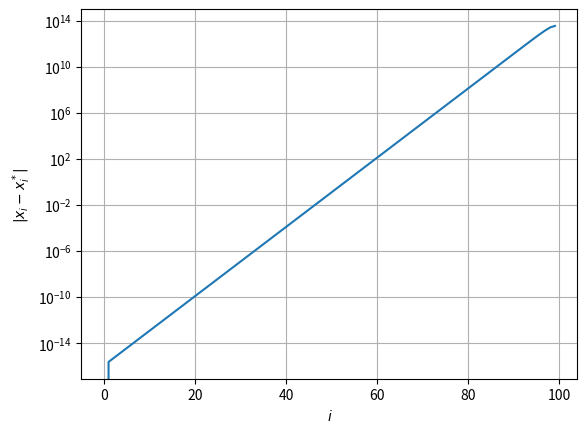

Source code (Python): (Note: this script raises an exception after producing the figure.)
import numpy as np


class Solver:
    """
    求解线性方程 Ax=b
    """
    def __init__(self, A: np.array, b: np.array):
        """
        A: n x m 矩阵
        b: n x 1 矩阵
        """
        self.A = A
        self.b = b
        assert len(self.A) == len(self.b)
        self.n = len(self.A)
        self.m = len(self.A[0])

    def solve(self):
        raise NotImplementedError


class SeqGuassSolver(Solver):
    """
    顺序 Guass 消元法
    """
    def solve(self):
        A = np.copy(self.A)
        b = np.copy(self.b)

        # 消元过程
        for k in range(self.m):
            for i in range(k + 1, self.n):
                coeff = A[i][k] / A[k][k]
                for j in range(self.m):
                    A[i][j] -= A[k][j] * coeff
                b[i] -= b[k] * coeff

        # 回代过程
        x = np.empty(self.m)
        for i in reversed(range(self.n)):
            s = b[i]
            for j in range(i + 1, self.m):
                s -= A[i][j] * x[j]
            x[i] = s / A[i][i]

        return x


class PivotGuassSolver(Solver):
    """
    选主元 Guass 消元法
    """
    def solve(self):
        A = np.copy(self.A)
        b = np.copy(self.b)

        # 消元过程
        for k in range(self.m):
            # 选主元
            max_pivot = abs(A[k][k])
            max_line = k
            for p in range(k + 1, self.n):
                if abs(A[p][k]) > max_pivot:
                    max_pivot = abs(A[p][k])
                    max_line = p

            # 交换行元素
            for j in range(self.m):
                tmp = A[k][j]
                A[k][j] = A[max_line][j]
                A[max_line][j] = tmp
            tmp = b[k]
            b[k] = b[max_line]
            b[max_line] = tmp

            for i in range(k + 1, self.n):
                coeff = A[i][k] / A[k][k]
                for j in range(self.m):
                    A[i][j] -= A[k][j] * coeff
                b[i] -= b[k] * coeff

        # 回代过程
        x = np.empty(self.m)
        for i in reversed(range(self.n)):
            s = b[i]
            for j in range(i + 1, self.m):
                s -= A[i][j] * x[j]
            x[i] = s / A[i][i]

        return x


class ThomasSolver(Solver):
    """
    追赶法
    """
    def solve(self):
        A = np.copy(self.A)
        b = np.copy(self.b)

        # 检查是否是三对角矩阵以及对角占优
        is_square = self.m == self.n
        is_lower_zero = np.array_equal(np.tril(A, -2), np.zeros([self.n, self.m]))
        is_upper_zero = np.array_equal(np.triu(A, 2), np.zeros([self.n, self.m]))
        if not (is_square and is_lower_zero and is_upper_zero):
            print("不是三对角矩阵！")

        is_dominant = (abs(A[0][0]) > abs(A[0][1]) > 0)
        for i in range(self.n - 1):
            is_dominant &= (abs(A[i][i]) >= abs(A[i][i-1]) + abs(A[i][i+1]))
        is_dominant &= (abs(A[self.n-1][self.n-1]) > abs(A[self.n-1][self.n-2]) > 0)
        if not is_dominant:
            print("不是对角占优！")

        # 计算 beta
        beta = np.empty(self.n - 1)
        beta[0] = A[0][1] / A[0][0]
        for i in range(1, self.n - 1):
            beta[i] = A[i][i+1] / (A[i][i] - A[i][i-1] * beta[i-1])

        # 解 Ly=f
        y = np.empty(self.n)
        y[0] = b[0] / A[0][0]
        for i in range(1, self.n):
            y[i] = (b[i] - A[i][i-1] * y[i-1]) / (A[i][i] - A[i][i-1] * beta[i-1])

        # 解 Ux=y
        x = np.empty(self.n)
        x[self.n - 1] = y[self.n - 1]
        for i in reversed(range(self.n - 1)):
            x[i] = y[i] - beta[i] * x[i+1]

        return x


class IterativeSolver(Solver):
    """
    迭代法公共类
    """
    def __init__(self, A: np.array, b: np.array, x0 = None, maxiter = 1000, xnormthres = 1e-4):
        super().__init__(A, b)
        assert self.m == self.n
        if x0 is None:
            x0 = np.zeros(len(A))
        self.x0 = x0
        self.maxiter = maxiter
        self.xnormlist = []
        self.xnormthres = xnormthres

    def iter_manager(self, xnorm, iternum):
        if iternum > len(self.xnormlist) + 1:
            self.xnormlist.clear()
        self.xnormlist.append(xnorm)
        return xnorm >= self.xnormthres and iternum < self.maxiter


class JacobiSolver(IterativeSolver):
    """
    Jacobi 迭代法
    """
    def solve(self):
        x = np.copy(self.x0)
        A = np.copy(self.A)
        b = np.copy(self.b)
        xnorm = np.inf
        iternum = 0

        while self.iter_manager(xnorm, iternum):
            newx = np.empty(self.n)
            for i in range(self.n):
                s = 0
                for j in range(self.n):
                    if j == i:
                        continue
                    s += A[i][j] * x[j]
                newx[i] = (b[i] - s) / A[i][i]
            xnorm = np.linalg.norm(newx - x, np.inf)
            x = newx
            iternum += 1

        print("迭代次数：{}".format(iternum))
        return x


class GuassSeidelSolver(IterativeSolver):
    """
    Guass-Seidel 迭代法
    """
    def solve(self):
        x = np.copy(self.x0)
        A = np.copy(self.A)
        b = np.copy(self.b)
        xnorm = np.inf
        iternum = 0

        while self.iter_manager(xnorm, iternum):
            newx = np.empty(self.n)
            for i in range(self.n):
                s = 0
                for j in range(i):
                    s += A[i][j] * newx[j]
                for j in range(i + 1, self.n):
                    s += A[i][j] * x[j]
                newx[i] = (b[i] - s) / A[i][i]
            xnorm = np.linalg.norm(newx - x, np.inf)
            x = newx
            iternum += 1

        print("迭代次数：{}".format(iternum))
        return x


def construct_input(n):
    """
    构造输入
    """
    A = np.diag([6]*n, 0)+np.diag([8]*(n-1), -1)+np.diag([1]*(n-1), 1)
    b = np.array([7]+[15]*(n-2)+[14])
    return np.asarray(A, np.float64), np.asarray(b, np.float64)


def compare_output(x, target):
    return np.linalg.norm(x - target, np.inf)

# =================
from matplotlib import pyplot as plt


def run_solver(solver, method: str):
    for n in [10, 30, 100]:
        A, b = construct_input(n)
        target = np.array([1] * n, np.float64)
        sol = solver(A, b)
        x = sol.solve()
        norm = compare_output(x, target)
        print("{}：n={}\tinf-norm={}\n{}".format(method, n, norm, x))
        if n>50:
            solvername = solver.__name__
            diff = abs(x - target)
            plt.figure()
            plt.xlabel('$i$')
            if norm > 1000:
                plt.yscale('log')
            plt.ylabel('$|x_i-x^*_i|$')
            plt.grid(True)
            plt.plot(range(len(x)), diff)
            plt.savefig("pic/{}.pdf".format(solvername))
    return sol  # n = 100


if __name__ == '__main__':
    run_solver(SeqGuassSolver, "顺序 Guass 消元法")
    run_solver(PivotGuassSolver, "列主元 Guass 消元法")
    run_solver(ThomasSolver, "追赶法")
    jsol = run_solver(JacobiSolver, "Jacobi 迭代法")
    gssol = run_solver(GuassSeidelSolver, "Guass-Seidel 迭代法")
    plt.figure()
    plt.xlabel('$T$')
    plt.ylabel('$||x^{(k)}-x^{(k-1)}||_\infty$')
    plt.yscale('log')
    plt.grid(True)
    plt.plot(range(len(jsol.xnormlist))[1:], jsol.xnormlist[1:], label="Jacobi")
    plt.plot(range(len(gssol.xnormlist))[1:], gssol.xnormlist[1:], label="Guass-Seidel")
    plt.legend()
    plt.savefig("pic/iter.pdf")